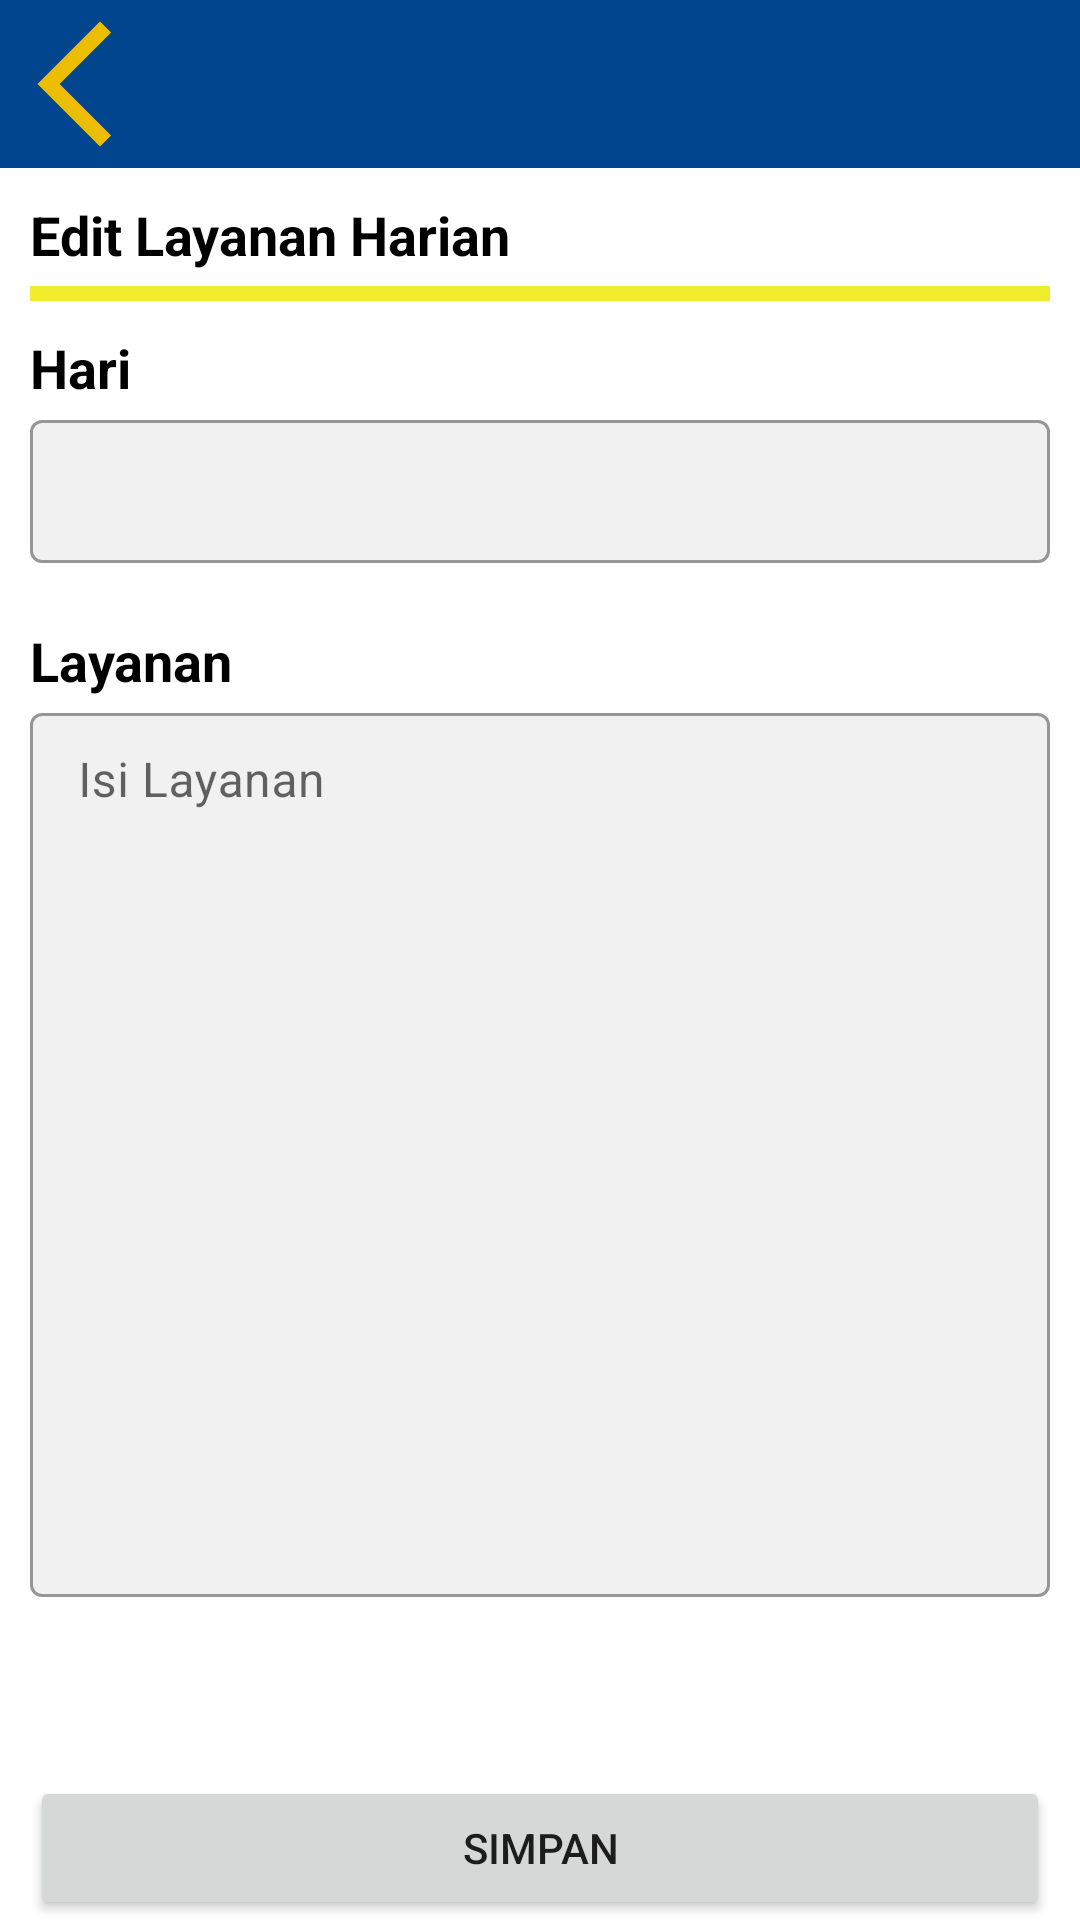

Write the Android layout XML for this screen, with the resource values it uses.
<!-- AndroidManifest.xml: application theme Theme.Wiss -->
<!-- res/layout/activity_edit_layanan.xml -->
<?xml version="1.0" encoding="utf-8"?>
<androidx.constraintlayout.widget.ConstraintLayout
    xmlns:android="http://schemas.android.com/apk/res/android"
    xmlns:app="http://schemas.android.com/apk/res-auto"
    xmlns:tools="http://schemas.android.com/tools"
    android:layout_width="match_parent"
    android:layout_height="match_parent"
    tools:context=".ui.admin.layanan.EditLayananActivity">
    
    <View
        android:id="@+id/view_top"
        android:layout_width="match_parent"
        android:layout_height="?android:attr/actionBarSize"
        android:background="@color/primaryVariant"
        app:layout_constraintTop_toTopOf="parent"
        app:layout_constraintStart_toStartOf="parent"/>
    
    <ImageButton
        android:id="@+id/btnback_l"
        android:layout_width="50dp"
        android:layout_height="50dp"
        android:background="@android:color/transparent"
        android:src="@drawable/ic_baseline_arrow_back_ios_new_24"
        app:layout_constraintTop_toTopOf="@id/view_top"
        app:layout_constraintBottom_toBottomOf="@id/view_top"
        app:layout_constraintStart_toStartOf="parent"/>
    
    <LinearLayout
        android:layout_width="match_parent"
        android:layout_height="0dp"
        android:orientation="vertical"
        android:layout_marginHorizontal="10dp"
        app:layout_constraintTop_toBottomOf="@id/view_top"
        app:layout_constraintBottom_toBottomOf="parent">
        
        <TextView
            android:id="@+id/tvTitle"
            android:layout_width="match_parent"
            android:layout_height="wrap_content"
            android:layout_marginTop="10dp"
            android:text="Edit Layanan Harian"
            android:textSize="18sp"
            android:textColor="@color/black"
            android:textStyle="bold"/>
        
        <View
            android:layout_width="match_parent"
            android:layout_height="5dp"
            android:layout_marginTop="5dp"
            android:background="@color/primary"/>
        
        <TextView
            android:layout_width="wrap_content"
            android:layout_height="wrap_content"
            android:layout_marginTop="10dp"
            android:text="Hari"
            android:textStyle="bold"
            android:textColor="@color/black"
            android:textSize="18sp"/>
    
        <com.google.android.material.textfield.TextInputLayout
            android:id="@+id/layoutHari"
            android:layout_width="match_parent"
            android:layout_height="wrap_content"
            style="@style/Widget.MaterialComponents.TextInputLayout.OutlinedBox.Dense"
            app:boxBackgroundColor="@color/lightGreyBackground"
            app:errorEnabled="true">
        
            <com.google.android.material.textfield.TextInputEditText
                android:id="@+id/edtHari"
                android:layout_width="match_parent"
                android:layout_height="wrap_content"
                android:inputType="text"
                android:imeOptions="actionNext"
                android:enabled="false"
                android:focusableInTouchMode="false"
                android:maxLines="1"/>
    
        </com.google.android.material.textfield.TextInputLayout>
    
        <TextView
            android:layout_width="wrap_content"
            android:layout_height="wrap_content"
            android:text="Layanan"
            android:textStyle="bold"
            android:textColor="@color/black"
            android:textSize="18sp"/>
    
        <com.google.android.material.textfield.TextInputLayout
            android:id="@+id/layoutIsiLayanan"
            android:layout_width="match_parent"
            android:layout_height="300dp"
            style="@style/Widget.MaterialComponents.TextInputLayout.OutlinedBox.Dense"
            android:hint="Isi Layanan"
            app:boxBackgroundColor="@color/lightGreyBackground"
            app:errorEnabled="true">
        
            <com.google.android.material.textfield.TextInputEditText
                android:id="@+id/edtIsiLayanan"
                android:layout_width="match_parent"
                android:layout_height="match_parent"
                android:gravity="start"
                android:justificationMode="inter_word"
                android:inputType="textMultiLine"
                android:imeOptions="actionDone"/>
    
        </com.google.android.material.textfield.TextInputLayout>
            
    </LinearLayout>
    
    <Button
        android:id="@+id/btn_save"
        android:layout_width="match_parent"
        android:layout_height="wrap_content"
        android:layout_marginHorizontal="10dp"
        android:text="Simpan"
        android:insetTop="0dp"
        app:layout_constraintBottom_toBottomOf="parent"/>
    
    <ProgressBar
        android:id="@+id/loading"
        android:layout_width="match_parent"
        android:layout_height="wrap_content"
        android:layout_marginStart="16dp"
        app:layout_constraintStart_toStartOf="parent"
        tools:layout_editor_absoluteY="401dp"
        tools:ignore="MissingConstraints"
        android:foregroundGravity="center"
        android:visibility="gone"/>

</androidx.constraintlayout.widget.ConstraintLayout>
<!-- resources referenced by this layout -->
<resources>
  <color name="black">#FF000000</color>
  <color name="lightGreyBackground">#F1F1F1</color>
  <color name="primary">#F2EC2E</color>
  <color name="primaryVariant">#01458E</color>
  <!-- drawable ic_baseline_arrow_back_ios_new_24 (drawable) -->
  <vector android:height="50dp" android:tint="#EDBE00"
      android:viewportHeight="24" android:viewportWidth="24"
      android:width="50dp" xmlns:android="http://schemas.android.com/apk/res/android">
      <path android:fillColor="@android:color/white" android:pathData="M17.77,3.77l-1.77,-1.77l-10,10l10,10l1.77,-1.77l-8.23,-8.23z"/>
  </vector>
  <style name="Theme.Wiss" parent="Theme.MaterialComponents.Light.NoActionBar">
          
          <item name="colorPrimary">@color/primaryVariant</item>
          <item name="colorPrimaryVariant">@color/purple_700</item>
          <item name="colorOnPrimary">@color/white</item>
          
          <item name="colorSecondary">@color/teal_200</item>
          <item name="colorSecondaryVariant">@color/teal_700</item>
          <item name="colorOnSecondary">@color/black</item>
          
          <item name="android:statusBarColor" tools:targetApi="l">?attr/colorPrimaryVariant</item>
          
      </style>
  <color name="purple_700">#FF3700B3</color>
  <color name="white">#FFFFFFFF</color>
  <color name="teal_200">#FF03DAC5</color>
  <color name="teal_700">#FF018786</color>
</resources>
